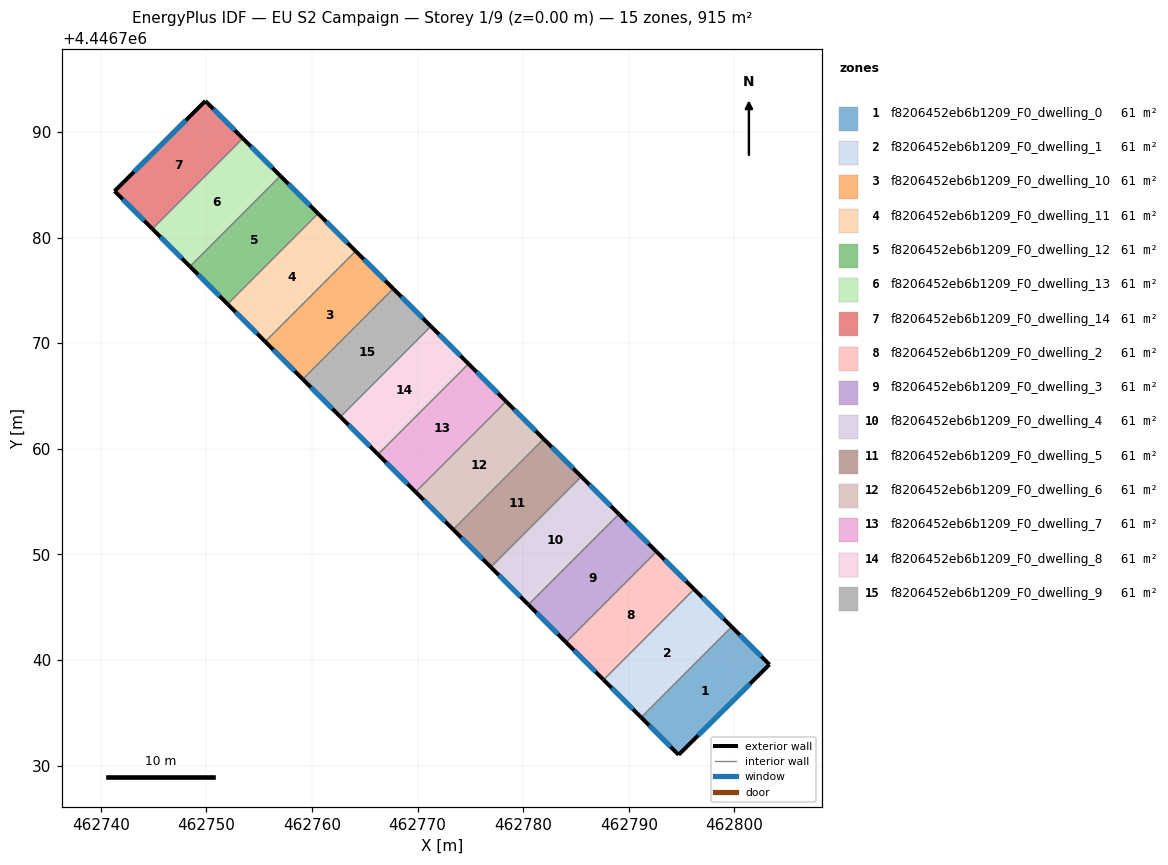
=== STOREY PLAN SPEC (per zone: floor XY polygon, exterior-wall plan segments, windows/doors) ===
zone 1: f8206452eb6b1209_F0_dwelling_0  (61.0 m²)
  floor: (462803.32, 4446739.57) (462794.72, 4446731.02) (462791.17, 4446734.57) (462799.74, 4446743.14)
  exterior wall: (462794.72, 4446731.02) – (462803.32, 4446739.57)  [12.1 m]
    window: (462796.56, 4446732.85) – (462801.48, 4446737.74)  [11.9 m²]
  exterior wall: (462791.17, 4446734.57) – (462794.72, 4446731.02)  [5.0 m]
    window: (462791.93, 4446733.81) – (462793.96, 4446731.78)  [4.9 m²]
  exterior wall: (462803.32, 4446739.57) – (462799.74, 4446743.14)  [5.1 m]
    window: (462802.55, 4446740.34) – (462800.51, 4446742.38)  [5.0 m²]
  interior walls: 1
zone 2: f8206452eb6b1209_F0_dwelling_1  (61.0 m²)
  floor: (462799.74, 4446743.14) (462791.17, 4446734.57) (462787.61, 4446738.12) (462796.18, 4446746.70)
  exterior wall: (462787.61, 4446738.12) – (462791.17, 4446734.57)  [5.0 m]
    window: (462788.38, 4446737.36) – (462790.41, 4446735.33)  [4.9 m²]
  exterior wall: (462799.74, 4446743.14) – (462796.18, 4446746.70)  [5.0 m]
    window: (462798.98, 4446743.90) – (462796.95, 4446745.94)  [4.9 m²]
  interior walls: 2
zone 3: f8206452eb6b1209_F0_dwelling_10  (61.0 m²)
  floor: (462767.70, 4446775.16) (462759.13, 4446766.58) (462755.57, 4446770.14) (462764.14, 4446778.72)
  exterior wall: (462755.57, 4446770.14) – (462759.13, 4446766.58)  [5.0 m]
    window: (462756.34, 4446769.38) – (462758.37, 4446767.35)  [4.9 m²]
  exterior wall: (462767.70, 4446775.16) – (462764.14, 4446778.72)  [5.0 m]
    window: (462766.94, 4446775.92) – (462764.90, 4446777.95)  [4.9 m²]
  interior walls: 2
zone 4: f8206452eb6b1209_F0_dwelling_11  (61.0 m²)
  floor: (462764.14, 4446778.72) (462755.57, 4446770.14) (462752.01, 4446773.70) (462760.58, 4446782.27)
  exterior wall: (462752.01, 4446773.70) – (462755.57, 4446770.14)  [5.0 m]
    window: (462752.77, 4446772.94) – (462754.81, 4446770.91)  [4.9 m²]
  exterior wall: (462764.14, 4446778.72) – (462760.58, 4446782.27)  [5.0 m]
    window: (462763.38, 4446779.48) – (462761.34, 4446781.51)  [4.9 m²]
  interior walls: 2
zone 5: f8206452eb6b1209_F0_dwelling_12  (61.0 m²)
  floor: (462760.58, 4446782.27) (462752.01, 4446773.70) (462748.45, 4446777.26) (462757.02, 4446785.83)
  exterior wall: (462748.45, 4446777.26) – (462752.01, 4446773.70)  [5.0 m]
    window: (462749.21, 4446776.50) – (462751.25, 4446774.46)  [4.9 m²]
  exterior wall: (462760.58, 4446782.27) – (462757.02, 4446785.83)  [5.0 m]
    window: (462759.82, 4446783.04) – (462757.78, 4446785.07)  [4.9 m²]
  interior walls: 2
zone 6: f8206452eb6b1209_F0_dwelling_13  (61.0 m²)
  floor: (462757.02, 4446785.83) (462748.45, 4446777.26) (462744.89, 4446780.82) (462753.46, 4446789.39)
  exterior wall: (462744.89, 4446780.82) – (462748.45, 4446777.26)  [5.0 m]
    window: (462745.65, 4446780.06) – (462747.69, 4446778.02)  [4.9 m²]
  exterior wall: (462757.02, 4446785.83) – (462753.46, 4446789.39)  [5.0 m]
    window: (462756.25, 4446786.60) – (462754.22, 4446788.63)  [4.9 m²]
  interior walls: 2
zone 7: f8206452eb6b1209_F0_dwelling_14  (61.0 m²)
  floor: (462753.46, 4446789.39) (462744.89, 4446780.82) (462741.31, 4446784.40) (462749.91, 4446792.93)
  exterior wall: (462741.31, 4446784.40) – (462744.89, 4446780.82)  [5.1 m]
    window: (462742.08, 4446783.63) – (462744.12, 4446781.59)  [5.0 m²]
  exterior wall: (462749.91, 4446792.93) – (462741.31, 4446784.40)  [12.1 m]
    window: (462748.07, 4446791.11) – (462743.15, 4446786.23)  [11.9 m²]
  exterior wall: (462753.46, 4446789.39) – (462749.91, 4446792.93)  [5.0 m]
    window: (462752.70, 4446790.15) – (462750.67, 4446792.18)  [4.9 m²]
  interior walls: 1
zone 8: f8206452eb6b1209_F0_dwelling_2  (61.0 m²)
  floor: (462796.18, 4446746.70) (462787.61, 4446738.12) (462784.05, 4446741.68) (462792.62, 4446750.25)
  exterior wall: (462784.05, 4446741.68) – (462787.61, 4446738.12)  [5.0 m]
    window: (462784.82, 4446740.92) – (462786.85, 4446738.88)  [4.9 m²]
  exterior wall: (462796.18, 4446746.70) – (462792.62, 4446750.25)  [5.0 m]
    window: (462795.42, 4446747.46) – (462793.39, 4446749.49)  [4.9 m²]
  interior walls: 2
zone 9: f8206452eb6b1209_F0_dwelling_3  (61.0 m²)
  floor: (462792.62, 4446750.25) (462784.05, 4446741.68) (462780.49, 4446745.24) (462789.07, 4446753.81)
  exterior wall: (462780.49, 4446745.24) – (462784.05, 4446741.68)  [5.0 m]
    window: (462781.26, 4446744.47) – (462783.29, 4446742.44)  [4.9 m²]
  exterior wall: (462792.62, 4446750.25) – (462789.07, 4446753.81)  [5.0 m]
    window: (462791.86, 4446751.02) – (462789.83, 4446753.05)  [4.9 m²]
  interior walls: 2
zone 10: f8206452eb6b1209_F0_dwelling_4  (61.0 m²)
  floor: (462789.07, 4446753.81) (462780.49, 4446745.24) (462776.93, 4446748.79) (462785.51, 4446757.37)
  exterior wall: (462776.93, 4446748.79) – (462780.49, 4446745.24)  [5.0 m]
    window: (462777.70, 4446748.03) – (462779.73, 4446746.00)  [4.9 m²]
  exterior wall: (462789.07, 4446753.81) – (462785.51, 4446757.37)  [5.0 m]
    window: (462788.30, 4446754.57) – (462786.27, 4446756.61)  [4.9 m²]
  interior walls: 2
zone 11: f8206452eb6b1209_F0_dwelling_5  (61.0 m²)
  floor: (462785.51, 4446757.37) (462776.93, 4446748.79) (462773.38, 4446752.35) (462781.94, 4446760.93)
  exterior wall: (462773.38, 4446752.35) – (462776.93, 4446748.79)  [5.0 m]
    window: (462774.14, 4446751.59) – (462776.17, 4446749.56)  [4.9 m²]
  exterior wall: (462785.51, 4446757.37) – (462781.94, 4446760.93)  [5.0 m]
    window: (462784.74, 4446758.13) – (462782.71, 4446760.16)  [4.9 m²]
  interior walls: 2
zone 12: f8206452eb6b1209_F0_dwelling_6  (61.0 m²)
  floor: (462781.94, 4446760.93) (462773.38, 4446752.35) (462769.82, 4446755.91) (462778.38, 4446764.48)
  exterior wall: (462769.82, 4446755.91) – (462773.38, 4446752.35)  [5.0 m]
    window: (462770.58, 4446755.15) – (462772.61, 4446753.11)  [4.9 m²]
  exterior wall: (462781.94, 4446760.93) – (462778.38, 4446764.48)  [5.0 m]
    window: (462781.18, 4446761.69) – (462779.15, 4446763.72)  [4.9 m²]
  interior walls: 2
zone 13: f8206452eb6b1209_F0_dwelling_7  (61.0 m²)
  floor: (462778.38, 4446764.48) (462769.82, 4446755.91) (462766.26, 4446759.47) (462774.82, 4446768.04)
  exterior wall: (462766.26, 4446759.47) – (462769.82, 4446755.91)  [5.0 m]
    window: (462767.02, 4446758.71) – (462769.05, 4446756.67)  [4.9 m²]
  exterior wall: (462778.38, 4446764.48) – (462774.82, 4446768.04)  [5.0 m]
    window: (462777.62, 4446765.25) – (462775.59, 4446767.28)  [4.9 m²]
  interior walls: 2
zone 14: f8206452eb6b1209_F0_dwelling_8  (61.0 m²)
  floor: (462774.82, 4446768.04) (462766.26, 4446759.47) (462762.69, 4446763.03) (462771.26, 4446771.60)
  exterior wall: (462762.69, 4446763.03) – (462766.26, 4446759.47)  [5.0 m]
    window: (462763.46, 4446762.26) – (462765.49, 4446760.23)  [4.9 m²]
  exterior wall: (462774.82, 4446768.04) – (462771.26, 4446771.60)  [5.0 m]
    window: (462774.06, 4446768.80) – (462772.02, 4446770.84)  [4.9 m²]
  interior walls: 2
zone 15: f8206452eb6b1209_F0_dwelling_9  (61.0 m²)
  floor: (462771.26, 4446771.60) (462762.69, 4446763.03) (462759.13, 4446766.58) (462767.70, 4446775.16)
  exterior wall: (462759.13, 4446766.58) – (462762.69, 4446763.03)  [5.0 m]
    window: (462759.90, 4446765.82) – (462761.93, 4446763.79)  [4.9 m²]
  exterior wall: (462771.26, 4446771.60) – (462767.70, 4446775.16)  [5.0 m]
    window: (462770.50, 4446772.36) – (462768.46, 4446774.40)  [4.9 m²]
  interior walls: 2

=== DERIVED (storey summary) ===
Building: EU S2 Campaign
Storey: 1 of 9  (floor level z = 0.00 m)
Storey gross floor area: 915.2 m²
Zones on this storey: 15
  - f8206452eb6b1209_F0_dwelling_0: floor 61.0 m²; exterior wall 22.2 m (66.6 m²); 3 window(s) 21.8 m²; WWR 32.7%
  - f8206452eb6b1209_F0_dwelling_1: floor 61.0 m²; exterior wall 10.1 m (30.2 m²); 2 window(s) 9.9 m²; WWR 32.7%
  - f8206452eb6b1209_F0_dwelling_10: floor 61.0 m²; exterior wall 10.1 m (30.2 m²); 2 window(s) 9.9 m²; WWR 32.7%
  - f8206452eb6b1209_F0_dwelling_11: floor 61.0 m²; exterior wall 10.1 m (30.2 m²); 2 window(s) 9.9 m²; WWR 32.7%
  - f8206452eb6b1209_F0_dwelling_12: floor 61.0 m²; exterior wall 10.1 m (30.2 m²); 2 window(s) 9.9 m²; WWR 32.7%
  - f8206452eb6b1209_F0_dwelling_13: floor 61.0 m²; exterior wall 10.1 m (30.2 m²); 2 window(s) 9.9 m²; WWR 32.7%
  - f8206452eb6b1209_F0_dwelling_14: floor 61.0 m²; exterior wall 22.2 m (66.6 m²); 3 window(s) 21.7 m²; WWR 32.7%
  - f8206452eb6b1209_F0_dwelling_2: floor 61.0 m²; exterior wall 10.1 m (30.2 m²); 2 window(s) 9.9 m²; WWR 32.7%
  - f8206452eb6b1209_F0_dwelling_3: floor 61.0 m²; exterior wall 10.1 m (30.2 m²); 2 window(s) 9.9 m²; WWR 32.7%
  - f8206452eb6b1209_F0_dwelling_4: floor 61.0 m²; exterior wall 10.1 m (30.2 m²); 2 window(s) 9.9 m²; WWR 32.7%
  - f8206452eb6b1209_F0_dwelling_5: floor 61.0 m²; exterior wall 10.1 m (30.2 m²); 2 window(s) 9.9 m²; WWR 32.7%
  - f8206452eb6b1209_F0_dwelling_6: floor 61.0 m²; exterior wall 10.1 m (30.2 m²); 2 window(s) 9.9 m²; WWR 32.7%
  - f8206452eb6b1209_F0_dwelling_7: floor 61.0 m²; exterior wall 10.1 m (30.2 m²); 2 window(s) 9.9 m²; WWR 32.7%
  - f8206452eb6b1209_F0_dwelling_8: floor 61.0 m²; exterior wall 10.1 m (30.2 m²); 2 window(s) 9.9 m²; WWR 32.7%
  - f8206452eb6b1209_F0_dwelling_9: floor 61.0 m²; exterior wall 10.1 m (30.2 m²); 2 window(s) 9.9 m²; WWR 32.7%
Zone adjacency (shared interzone walls):
  - f8206452eb6b1209_F0_dwelling_0 ↔ f8206452eb6b1209_F0_dwelling_1
  - f8206452eb6b1209_F0_dwelling_1 ↔ f8206452eb6b1209_F0_dwelling_2
  - f8206452eb6b1209_F0_dwelling_10 ↔ f8206452eb6b1209_F0_dwelling_11
  - f8206452eb6b1209_F0_dwelling_10 ↔ f8206452eb6b1209_F0_dwelling_9
  - f8206452eb6b1209_F0_dwelling_11 ↔ f8206452eb6b1209_F0_dwelling_12
  - f8206452eb6b1209_F0_dwelling_12 ↔ f8206452eb6b1209_F0_dwelling_13
  - f8206452eb6b1209_F0_dwelling_13 ↔ f8206452eb6b1209_F0_dwelling_14
  - f8206452eb6b1209_F0_dwelling_2 ↔ f8206452eb6b1209_F0_dwelling_3
  - f8206452eb6b1209_F0_dwelling_3 ↔ f8206452eb6b1209_F0_dwelling_4
  - f8206452eb6b1209_F0_dwelling_4 ↔ f8206452eb6b1209_F0_dwelling_5
  - f8206452eb6b1209_F0_dwelling_5 ↔ f8206452eb6b1209_F0_dwelling_6
  - f8206452eb6b1209_F0_dwelling_6 ↔ f8206452eb6b1209_F0_dwelling_7
  - f8206452eb6b1209_F0_dwelling_7 ↔ f8206452eb6b1209_F0_dwelling_8
  - f8206452eb6b1209_F0_dwelling_8 ↔ f8206452eb6b1209_F0_dwelling_9